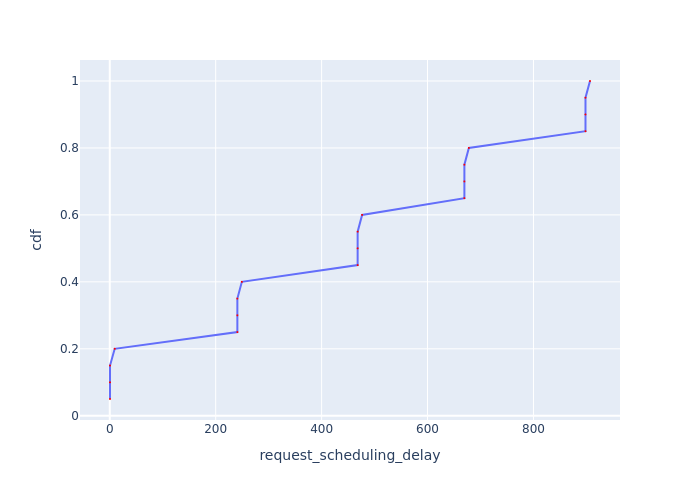

The file beside this chart, header and first rows:
Request Id, request_scheduling_delay, cdf
0_0, 0.4483, 0.05
0_1, 0.4483, 0.1
0_2, 0.4483, 0.15
0_3, 9.316, 0.2
0_4, 240.9, 0.25
0_5, 240.9, 0.3
0_6, 240.9, 0.35
0_7, 249.4, 0.4
0_8, 468, 0.45
0_9, 468, 0.5
0_10, 468, 0.55
0_11, 476.5, 0.6
0_12, 669.6, 0.65
0_13, 669.6, 0.7
0_14, 669.6, 0.75
0_15, 678, 0.8
0_16, 898.2, 0.85
0_17, 898.2, 0.9
0_18, 898.2, 0.95
0_19, 906.8, 1.0
